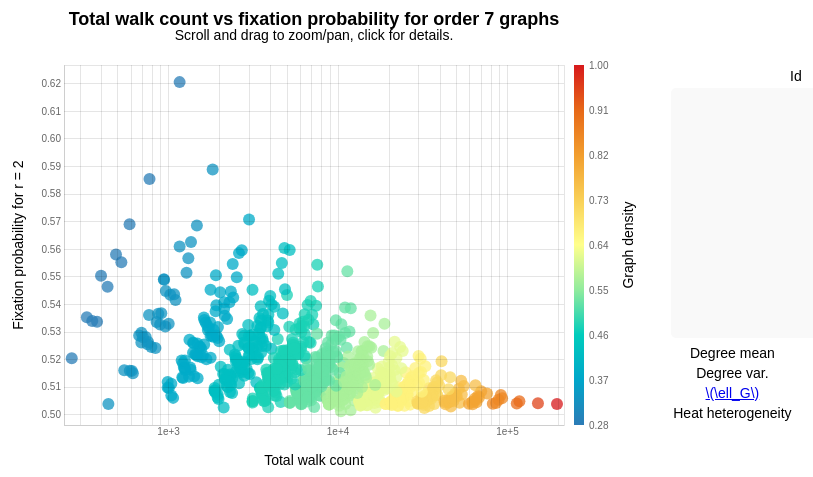
D3 v3 page, settled after 360 driven frames (6 s of simulated time); the page loaded 1 data file(s).

window.jQuery || document.write('<script src="https://ajax.googleapis.com/ajax/libs/jquery/1.12.4/jquery.min.js"><\/script>')
// ── js/scatter.js
// Construct graph from ID and put it on the corresponding SVG
function getEL(d) {
	var width = 250;
	var height = 250;
	
	// Variables
	var prefix = '';
	switch(d.bt){
		case "1":
			prefix = 'Bipartite ';
		case "0":
			prefix += 'Graph ';
			break;
		case "2":
			prefix = 'Tree ';
	}
	
	$("#Id").html(prefix + d.Id);
	var dict = {dvar: d.degree_var, dmean: d.degree_mean,
							avl: d.average_path_length, hh: d.heat_heterogeneity
						};
	var formater = d3.format(".3f");
	for(key in dict)
		$("#" + key).html(formater(dict[key]));
	
	// Update graph
	var svgGraph = d3.select("#graph");
	svgGraph.selectAll("*").remove();
	svgGraph.attr("width", width)
					.attr("height", height);

	links = [];
	
	var u = 0;
	var v = 1;
	var pos = 1;
	var binId = Number(d.Id).toString(2);
	while(u < 10) {
		if(binId.length < pos) break;
		if(binId[binId.length - pos] === "1") links.push({'source':u, 'target':v});
		pos++;
		if( ++v > 10 ){ u++; v = u+1; }
	}
	
	// Compute the distinct nodes from the links.
	var nodes = {};
	links.forEach(function(link) {
		link.source = nodes[link.source] || (nodes[link.source] = {name: link.source});
		link.target = nodes[link.target] || (nodes[link.target] = {name: link.target});
	});
	
	var force = d3.layout.force()
			.nodes(d3.values(nodes))
			.links(links)
			.size([width, height])
			.linkDistance(60)
			.charge(-300)
			.on("tick", tick)
			.start();
	
	var link = svgGraph.selectAll(".link")
			.data(force.links())
		.enter().append("line")
			.attr("class", "link");
			
	var node = svgGraph.selectAll(".node")
			.data(force.nodes())
		.enter().append("circle")
			.attr("r", 8)
			.attr("class", "node")
			.call(force.drag);
	
	function tick() {
		link.attr("x1", function(d) { return d.source.x; })
			.attr("y1", function(d) { return d.source.y; })
			.attr("x2", function(d) { return d.target.x; })
			.attr("y2", function(d) { return d.target.y; });
		node.attr("transform", function(d) { return "translate(" + d.x + "," + d.y + ")"; });
	}
};

// Scatter plot
d3.csv("data/fp_7.csv", function(error, dataset) {
	if (error) throw error;
	
	//Width and height
	var margin = {top: 80, right: 80, bottom: 60, left: 60},
	width = 640 - margin.left - margin.right,
	height = 500 - margin.top - margin.bottom;
	var centered = undefined;
	
	//Create SVG element	
	var svg = d3.select("#scatter")
		.append("svg")
			.attr("width", width + margin.left + margin.right)
			.attr("height", height + margin.top + margin.bottom)
			.append("g")
				.attr("transform", "translate(" + margin.left + "," + margin.top + ")");
	
	var defs = svg.append("defs");
	var linearGradient = defs.append("linearGradient")
			.attr("id", "colorbar");
	defs.append("clipPath")
			.attr("id", "clip")
		.append("rect")
			.attr("width", width)
			.attr("height", height);
	
	// Parse data
	dataset.forEach(function(d) {
		d['FP_2.0'] = +d['FP_2.0'];
		d.twc = +d['twc'];
		d.p = +d['p'];
	});
	
	//A color scale
	var minp = Math.floor(d3.min(dataset, function(d) { return d['p']; }) * 100)/100;
	var maxp = 1; // d3.max(dataset, function(d) { return d['p']; });
	var colorList = ["#2c7bb6", "#00a6ca","#00ccbc","#90eb9d","#ffff8c","#f9d057","#f29e2e","#e76818","#d7191c"];
	var domain = []
	for(var i=0; i<colorList.length; i++) domain.push((maxp-minp) * i / (colorList.length-1) + minp);
	var colorScale = d3.scale.linear()
		.domain(domain)
		.range(colorList);
	var colorScalePos = d3.scale.linear().domain([maxp,minp]).range([0,height]);
	
	
	/// Set Scales and Distortions
	var xScale = d3.scale.log()
		.domain([0.9*d3.min(dataset, function(d) { return d.twc; }), 
						 1.1*d3.max(dataset, function(d) { return d.twc; })])
		.range([0, width]);

	var yScale = d3.scale.linear()
		.domain([0.99*d3.min(dataset, function(d) { return d['FP_2.0']; }), 
						 1.01*d3.max(dataset, function(d) { return d['FP_2.0']; })])
		.range([height,0]);

	var container = svg.append("g")
		.call(d3.behavior.zoom().x(xScale).y(yScale).scaleExtent([1, 25]).on("zoom", redraw));

	var rect = container.append("rect")
		.attr("class", "background")
		.attr("pointer-events", "all")
		.attr("fill","none")
		.attr("width", width)
		.attr("height", height);
		
	var circles = container.selectAll("circle")
		.data(dataset)
		.enter()
		.append("circle")
		.attr("clip-path", "url(#clip)")
		.attr("class", "dot")
		.attr("r", 6)
		.style("fill", function(d){ return colorScale(d['p']); })
		.on('click', function(d){
			getEL(d);
			$(".touched").removeClass("touched");
			$(this).addClass("touched");
		});
	
    var make_x_axis = function () {
        return d3.svg.axis()
                 .scale(xScale)
                 .orient("bottom")
                 .ticks(1)
                 .tickSize(-height);
    };

    var make_y_axis = function () {
        return d3.svg.axis()
                 .scale(yScale)
                 .orient("left")
                 .ticks(10)
                 .tickSize(-width);
    };
  
  
  
	// Define X axis
  var xAxis = make_x_axis();
		
	// Define Y axis
	var yAxis = make_y_axis();
		
	// Create X axis
	svg.append("g")
		.attr("class", "x axis")
		.attr("transform", "translate(0," + (height) + ")")
		.call(xAxis);
	// Create Y axis
	svg.append("g")
		.attr("class", "y axis")
		.attr("transform", "translate(" + 0 + ",0)")
		.call(yAxis);
		
	// Add Label to X Axis
	svg.append("text")
		.attr("class", "label")
		.attr("text-anchor", "middle")
		.attr("x", width - width/2).attr("y", height + 2*margin.bottom/3)
		.text("Total walk count");
		
	// Add label to Y Axis
	svg.append("text")
		.attr("class", "label")
		.attr("text-anchor", "middle")
		.attr("x", 0 - (height/2)).attr("y", -margin.left + 5)
		.attr("dy", "1em")
		.attr("transform", "rotate(-90)")
		.text("Fixation probability for r = 2");
		
	// Add title 
	svg.append("text")
		.attr("class", "title")
		.attr("text-anchor","middle")
		.attr("x", width/2).attr("y", -margin.top/2)
		.text("Total walk count vs fixation probability for order 7 graphs");
		
	// Add subtitle 
	svg.append("text")
		.attr("class", "subtitle")
		.attr("text-anchor","middle")
		.attr("x", width/2).attr("y", -margin.top/2 + 15)
		.text("Scroll and drag to zoom/pan, click for details.");
	
	// Add color bar
	var colorbar = svg.append("g")
		.attr("id", "colorbar")
		.attr("transform", "translate(" + (width+10) + ",0)");
	
	colorbar.selectAll("text")
		.data(colorScale.domain())
		.enter()
		.append("text")
		.attr("class", "ticks")
		.attr("x", 15).attr("y", function(d){ return colorScalePos(d)})
		.attr("dy", ".35em")
		.style("text-anchor", "start")
		.text(function(d) { return d3.format(".2f")(d); });
		
	colorbar.append("rect")
		.attr("width", 10)
		.attr("height", height)
		.attr("fill", "url(#colorbar)");
	
	colorbar.append("text")
		.attr("class", "label")
		.attr("text-anchor","middle")
		.attr("x", -(height/2)).attr("y", 45)
		.attr("dy", "1em")
		.attr("transform", "rotate(-90)")
		.text("Graph density");
	
	//Append multiple color stops by using D3's data/enter step
	linearGradient
		.attr("x1", "0%").attr("x2", "0%")
		.attr("y1", "100%").attr("y2", "0%")
		.selectAll("stop")
		.data( colorScale.range() )
		.enter().append("stop")
		.attr("offset", function(d,i) { return i/(colorScale.range().length-1); })
		.attr("stop-color", function(d) { return d; });
	
	// Zoom/pan behavior:
	function redraw() {
		if (d3.event){
			svg.select(".x.axis").call(xAxis);
			svg.select(".y.axis").call(yAxis);
		}
		
svg.select(".x.grid")
    .call(make_x_axis()
    .tickSize(-height, 0, 0)
    .tickFormat(""));
svg.select(".y.grid")
    .call(make_y_axis()
    .tickSize(-width, 0, 0)
    .tickFormat(""));
    
    
		circles.transition().duration(0)
			.attr("cx", function(d) {
				return xScale(d['twc']);
			})
			.attr("cy", function(d) {
				return yScale(d['FP_2.0']);
			});
	}; 
	
	redraw(); 
});


### data: data/fp_7.csv
Id, FP_2.0, degree_mean, degree_var, diametre, clustering, transitivity, average_path_length, heat_heterogeneity, temperature_entropy, twc, p, bt
1134412447776, 0.6206, 1.714, 3.061, 2, 0.0, 0.0, 1.714, 4.167, 1.946, 1161, 0.2857, 2
1134412447760, 0.5855, 1.714, 1.918, 3, 0.0, 0.0, 1.905, 2.157, 1.946, 771, 0.2857, 2
1151592316960, 0.5889, 2.0, 2.857, 2, 0.2952, 0.1765, 1.667, 2.714, 1.946, 1819, 0.3333, 0
1134412439568, 0.5691, 1.714, 1.347, 3, 0.0, 0.0, 2.0, 1.369, 1.946, 588, 0.2857, 2
52080680976, 0.5504, 1.714, 0.7755, 4, 0.0, 0.0, 2.286, 0.9127, 1.946, 399, 0.2857, 2
1151592308752, 0.5626, 2.0, 1.714, 3, 0.1905, 0.2308, 1.857, 1.232, 1.946, 1355, 0.3333, 0
52349124624, 0.5491, 2.0, 1.143, 4, 0.0, 0.0, 2.0, 0.9881, 1.946, 937, 0.3333, 1
1151860752400, 0.5596, 2.286, 2.204, 3, 0.3619, 0.3333, 1.714, 1.279, 1.946, 2702, 0.381, 0
52351221776, 0.5454, 2.286, 1.347, 4, 0.0, 0.0, 1.81, 0.9107, 1.946, 1767, 0.381, 1
1151862849552, 0.555, 2.571, 2.531, 3, 0.5143, 0.3913, 1.619, 1.163, 1.946, 4656, 0.4286, 0
52351229984, 0.5453, 2.571, 1.673, 3, 0.0, 0.0, 1.619, 0.9786, 1.946, 3126, 0.4286, 1
1151862857760, 0.5544, 2.857, 2.98, 2, 0.6667, 0.4138, 1.524, 1.214, 1.946, 7537, 0.4762, 0
52351230000, 0.5435, 2.857, 1.837, 2, 0.0, 0.0, 1.524, 0.9, 1.946, 4995, 0.4762, 1
1151862857776, 0.552, 3.143, 3.265, 2, 0.8095, 0.4286, 1.476, 1.111, 1.946, 11341, 0.5238, 0
52351221792, 0.5506, 2.286, 1.633, 3, 0.0, 0.0, 1.714, 1.205, 1.946, 1901, 0.381, 1
1151862849568, 0.5605, 2.571, 2.816, 2, 0.5286, 0.375, 1.571, 1.488, 1.946, 4824, 0.4286, 0
1117232578568, 0.5581, 1.714, 1.061, 4, 0.0, 0.0, 2.19, 1.214, 1.946, 489, 0.2857, 2
1151592316944, 0.5686, 2.0, 2.0, 3, 0.2048, 0.2143, 1.81, 1.586, 1.946, 1468, 0.3333, 0
1134278230048, 0.5611, 2.0, 1.714, 3, 0.0, 0.0, 1.81, 1.586, 1.946, 1161, 0.3333, 1
1151860752416, 0.5708, 2.286, 2.776, 2, 0.4, 0.3, 1.619, 1.96, 1.946, 2983, 0.381, 0
1117098360864, 0.5489, 2.0, 1.143, 3, 0.3333, 0.2727, 1.952, 1.036, 1.946, 940, 0.3333, 0
1151458099232, 0.5547, 2.286, 1.918, 3, 0.3476, 0.3529, 1.762, 1.306, 1.946, 2389, 0.381, 0
1151994970144, 0.5598, 2.571, 2.816, 2, 0.4571, 0.5, 1.571, 1.595, 1.946, 5181, 0.4286, 0
1134412439560, 0.5553, 1.714, 1.061, 4, 0.0, 0.0, 2.095, 0.8214, 1.946, 526, 0.2857, 2
1134546665488, 0.5568, 2.0, 1.714, 3, 0.3, 0.2308, 1.857, 1.143, 1.946, 1307, 0.3333, 0
1151592841248, 0.5586, 2.286, 2.49, 2, 0.5905, 0.3158, 1.619, 1.548, 1.946, 2601, 0.381, 0
1134409826320, 0.5337, 2.0, 0.8571, 4, 0.0, 0.0, 2.0, 0.4643, 1.946, 849, 0.3333, 1
1151860752386, 0.5408, 2.286, 1.633, 3, 0.4095, 0.375, 1.81, 0.681, 1.946, 2286, 0.381, 0
17991483400, 0.5282, 2.0, 0.5714, 5, 0.0, 0.0, 2.19, 0.3254, 1.946, 732, 0.3333, 1
1117503111176, 0.5359, 2.286, 1.347, 4, 0.381, 0.4, 1.905, 0.5, 1.946, 2146, 0.381, 0
1117367844880, 0.5335, 2.286, 1.061, 3, 0.0, 0.0, 1.81, 0.5119, 1.946, 1653, 0.381, 1
1151862849544, 0.5392, 2.571, 1.959, 3, 0.4476, 0.4286, 1.714, 0.669, 1.946, 4203, 0.4286, 0
52351221761, 0.5259, 2.286, 0.7755, 4, 0.0, 0.0, 1.905, 0.2976, 1.946, 1478, 0.381, 1
1151862849537, 0.5335, 2.571, 1.673, 3, 0.5429, 0.45, 1.762, 0.4643, 1.946, 3873, 0.4286, 0
52351229960, 0.5286, 2.571, 1.102, 3, 0.0, 0.0, 1.714, 0.4048, 1.946, 2790, 0.4286, 1
1151862857736, 0.5344, 2.857, 2.122, 3, 0.5905, 0.4615, 1.667, 0.5457, 1.946, 6694, 0.4762, 0
1134412963848, 0.532, 2.0, 0.8571, 4, 0.3095, 0.3, 2.048, 0.25, 1.946, 956, 0.3333, 0
1134546666512, 0.5318, 2.286, 1.347, 3, 0.6, 0.4, 1.81, 0.4143, 1.946, 1955, 0.381, 0
1151592841249, 0.5317, 2.571, 1.959, 2, 0.8857, 0.4286, 1.571, 0.6667, 1.946, 3507, 0.4286, 0
1134410338308, 0.5338, 1.714, 0.4898, 4, 0.0, 0.0, 2.286, 0.1905, 1.946, 378, 0.2857, 2
674250768, 0.5205, 1.714, 0.2041, 6, 0.0, 0.0, 2.667, 0.1429, 1.946, 268, 0.2857, 2
1100320096264, 0.5245, 2.0, 0.5714, 5, 0.2381, 0.3333, 2.286, 0.2698, 1.946, 791, 0.3333, 0
1134681923592, 0.5289, 2.286, 1.061, 4, 0.4286, 0.4286, 1.905, 0.4008, 1.946, 1795, 0.381, 0
1151725486096, 0.5342, 2.571, 1.673, 3, 0.4524, 0.45, 1.714, 0.5536, 1.946, 3837, 0.4286, 0
1117231005704, 0.5256, 2.0, 0.5714, 4, 0.0, 0.0, 2.095, 0.2381, 1.946, 751, 0.3333, 1
1151857606658, 0.5278, 2.286, 1.061, 4, 0.3333, 0.4286, 2.0, 0.3532, 1.946, 1948, 0.381, 0
1151728631812, 0.5321, 2.571, 1.673, 3, 0.4238, 0.45, 1.714, 0.5508, 1.946, 3807, 0.4286, 0
1151593357316, 0.5266, 2.286, 1.061, 4, 0.3333, 0.4286, 1.952, 0.246, 1.946, 1987, 0.381, 0
52351209476, 0.5247, 2.286, 0.7755, 4, 0.0, 0.0, 1.905, 0.2778, 1.946, 1523, 0.381, 1
1151862837252, 0.5249, 2.571, 1.388, 4, 0.381, 0.4737, 1.857, 0.2837, 1.946, 3753, 0.4286, 0
1151997054980, 0.5261, 2.857, 1.837, 3, 0.4762, 0.6, 1.667, 0.375, 1.946, 6889, 0.4762, 0
1151858130960, 0.5278, 2.571, 1.388, 3, 0.1905, 0.3158, 1.714, 0.4167, 1.946, 3475, 0.4286, 0
18125701128, 0.5239, 2.286, 0.7755, 4, 0.1429, 0.2308, 1.905, 0.3095, 1.946, 1558, 0.381, 0
1117637328904, 0.5277, 2.571, 1.388, 4, 0.4048, 0.4737, 1.81, 0.4246, 1.946, 3575, 0.4286, 0
1117636280336, 0.5296, 2.571, 1.388, 3, 0.2143, 0.3158, 1.714, 0.4782, 1.946, 3412, 0.4286, 0
1151997067272, 0.5328, 2.857, 2.122, 3, 0.5095, 0.5769, 1.619, 0.581, 1.946, 7147, 0.4762, 0
1134814052354, 0.5237, 2.571, 1.102, 4, 0.2381, 0.3333, 1.81, 0.3532, 1.946, 3149, 0.4286, 0
52486488080, 0.5247, 2.857, 1.551, 4, 0.381, 0.5, 1.714, 0.4226, 1.946, 6034, 0.4762, 0
1151998115856, 0.5302, 3.143, 2.408, 3, 0.5476, 0.6562, 1.524, 0.5748, 1.946, 11675, 0.5238, 0
1151862325264, 0.5291, 2.857, 1.837, 3, 0.3905, 0.48, 1.619, 0.5183, 1.946, 6379, 0.4762, 0
... 793 more rows